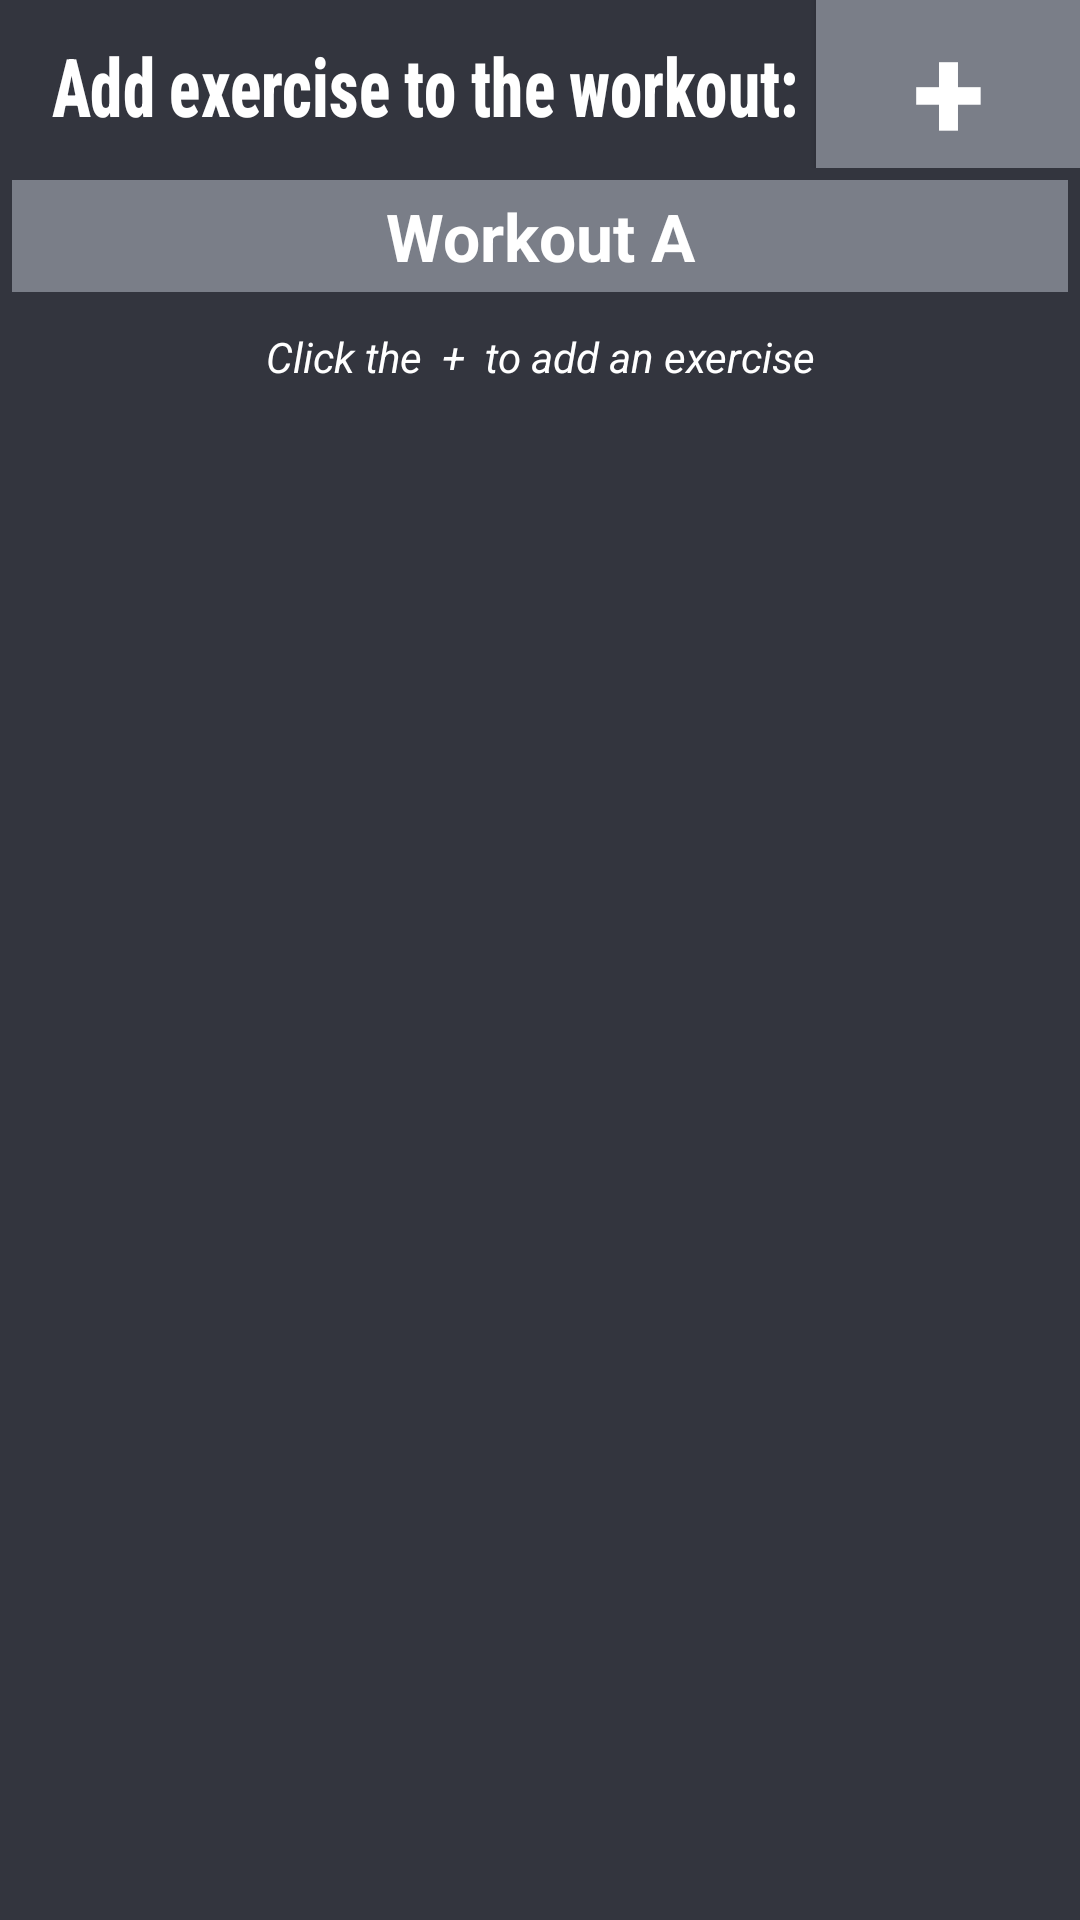

Here is an Android app screen rendered from its layout file. Give the layout XML and the strings, colors and styles it references.
<!-- AndroidManifest.xml: application theme Theme.MyStepsCounter -->
<!-- res/layout/activity_workout.xml -->
<?xml version="1.0" encoding="utf-8"?>
<LinearLayout xmlns:android="http://schemas.android.com/apk/res/android"
    xmlns:app="http://schemas.android.com/apk/res-auto"
    xmlns:tools="http://schemas.android.com/tools"
    android:layout_width="match_parent"
    android:layout_height="match_parent"
    android:background="@color/MyFitnessDefault"
    android:orientation="vertical"
    tools:context=".Workout">
    <androidx.appcompat.widget.Toolbar
        android:layout_width="match_parent"
        android:layout_height="?attr/actionBarSize"
        android:background="@color/RecipeCard">
        <androidx.constraintlayout.widget.ConstraintLayout
            android:layout_width="match_parent"
            android:layout_height="wrap_content">
            <TextView
                android:id="@+id/textView_exerciseAdd"
                android:layout_width="wrap_content"
                android:layout_height="match_parent"
                android:layout_marginStart="14dp"
                android:fontFamily="sans-serif-condensed-medium"
                android:padding="8dp"
                android:scaleX="1.2"
                android:scaleY="1.5"
                android:text="Add exercise to the workout:"
                android:textColor="@color/white"
                android:textSize="18sp"
                android:textStyle="bold"
                app:layout_constraintBottom_toBottomOf="parent"
                app:layout_constraintStart_toStartOf="parent"
                app:layout_constraintTop_toTopOf="parent" />
            <Button
                android:id="@+id/btnAddExercise"
                android:layout_width="wrap_content"
                android:layout_height="wrap_content"
                android:layout_toEndOf="@id/textView_exerciseAdd"
                android:background="@color/gray"
                android:text="+"
                android:textAlignment="center"
                android:textColor="@color/white"
                android:textSize="44sp"
                android:textStyle="bold"
                android:onClick="addWorkoutClick"
                app:layout_constraintBottom_toBottomOf="parent"
                app:layout_constraintEnd_toEndOf="parent"
                app:layout_constraintTop_toTopOf="parent"
                app:layout_constraintVertical_bias="0.0" />
        </androidx.constraintlayout.widget.ConstraintLayout>
    </androidx.appcompat.widget.Toolbar>
    <TextView
        android:id="@+id/textView_workoutName"
        android:layout_width="match_parent"
        android:layout_height="wrap_content"
        android:background="@color/gray"
        android:gravity="center"
        android:padding="4dp"
        android:layout_margin="4dp"
        android:text="Workout A"
        android:textColor="@color/white"
        android:textSize="22sp"
        android:textStyle="bold"/>
    <TextView
        android:id="@+id/textViewInstructions"
        android:layout_width="match_parent"
        android:layout_height="wrap_content"
        android:padding="4dp"
        android:layout_margin="4dp"
        android:text="Click the  +  to add an exercise"
        android:textColor="@color/white"
        android:textStyle="italic"
        android:textAlignment="center"
        android:textSize="14sp"/>
    <androidx.recyclerview.widget.RecyclerView
        android:id="@+id/recycler_exercise"
        android:layout_width="match_parent"
        android:layout_height="wrap_content"/>
</LinearLayout>
<!-- resources referenced by this layout -->
<resources>
  <color name="MyFitnessDefault">#FF33353E</color>
  <color name="gray">#FF7A7E88</color>
  <color name="white">#FFFFFFFF</color>
  <style name="Theme.MyStepsCounter" parent="Base.Theme.MyStepsCounter" />
  <style name="Base.Theme.MyStepsCounter" parent="Theme.AppCompat.DayNight.DarkActionBar">
          <item name="android:editTextColor">@color/white</item>
          <item name="android:textColorHint">@color/white</item>
      </style>
</resources>
